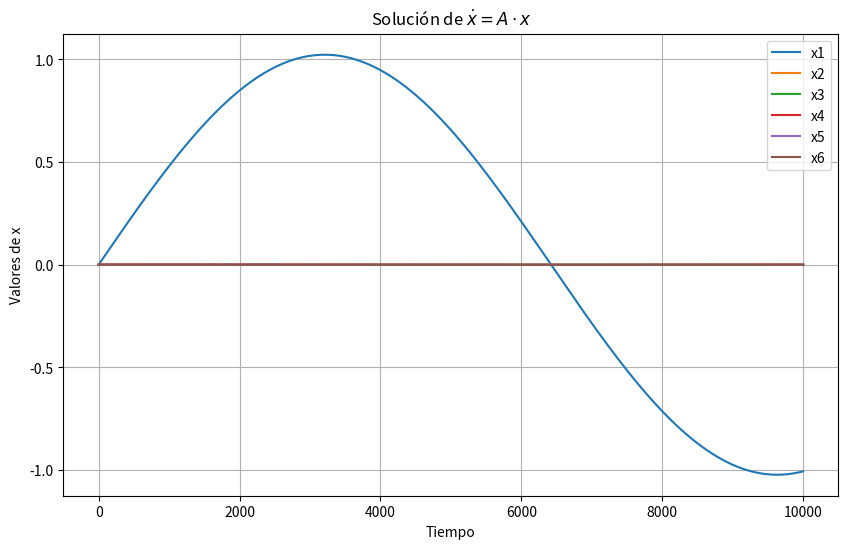
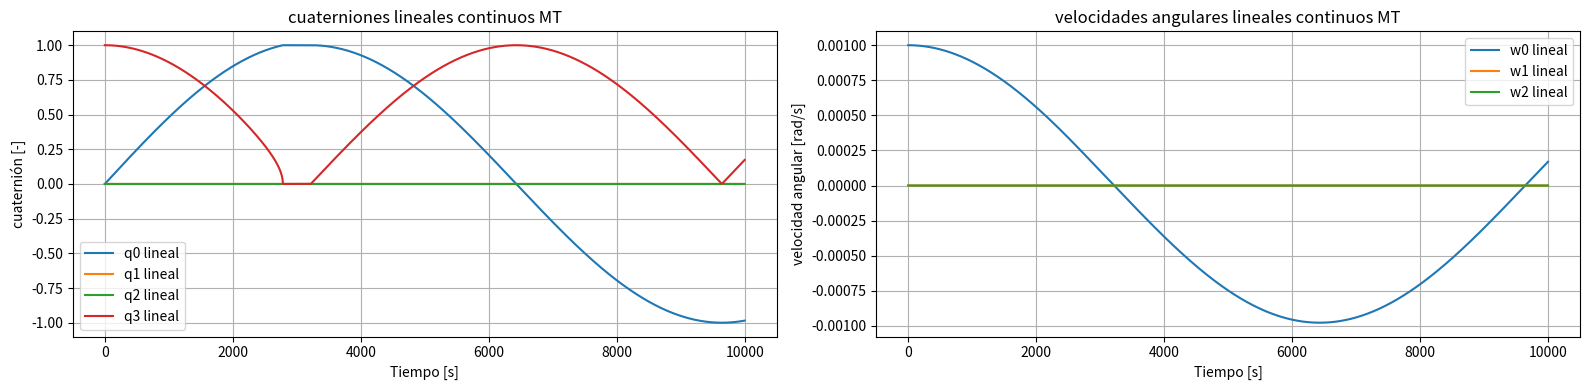

Reproduce these figures in Python, in order.
# -*- coding: utf-8 -*-
"""
Created on Tue Nov  5 22:38:17 2024

[redacted]
"""


import numpy as np
from scipy.integrate import solve_ivp
import matplotlib.pyplot as plt

A = np.array([
    [0, 0, 0, 0.5, 0, 0],
    [0, 0, 0, 0, 0.5, 0],
    [0, 0, 0, 0, 0, 0.5],
    [-4.78242e-07, 0, 0, 0, 0, 0],
    [0, -4.94183e-07, 0, 0, 0, 0.00303361],
    [0, 0, 0, 0, -0.00135833, 0]
])

def system(t, x):
    return A @ x

x0 = np.array([0, 0, 0, 0.001, 0, 0])  

t_span = (0, 10000)
solution = solve_ivp(system, t_span, x0, method='RK45', t_eval=np.linspace(0, 10000, 1000000))

plt.figure(figsize=(10, 6))
for i in range(6):
    plt.plot(solution.t, solution.y[i], label=f'x{i+1}')
plt.xlabel('Tiempo')
plt.ylabel('Valores de x')
# plt.xlim(0,100)
plt.title('Solución de $\dot{x} = A \cdot x$')
plt.legend()
plt.grid()
plt.show()

#%%

# funcion de la ecuacion xDot = Ax + Bu 
def dynamics(A, x, B, u):
    return np.dot(A, x) + np.dot(B, u)


def rk4_step_PD(dynamics, x, A, B, u, h):
    k1 = h * dynamics(A, x, B, u)
    k2 = h * dynamics(A, x + 0.5 * k1, B, u)
    k3 = h * dynamics(A, x + 0.5 * k2, B, u)
    k4 = h * dynamics(A, x + k3, B, u)
        
    # Update components of q
    q0_new = x[0] + (k1[0] + 2 * k2[0] + 2 * k3[0] + k4[0]) / 6
    q1_new = x[1] + (k1[1] + 2 * k2[1] + 2 * k3[1] + k4[1]) / 6
    q2_new = x[2] + (k1[2] + 2 * k2[2] + 2 * k3[2] + k4[2]) / 6
    
    q_new_real = np.array([q0_new, q1_new, q2_new])

    # Update components of w
    w0_new = x[3] + (k1[3] + 2 * k2[3] + 2 * k3[3] + k4[3]) / 6
    w1_new = x[4] + (k1[4] + 2 * k2[4] + 2 * k3[4] + k4[4]) / 6
    w2_new = x[5] + (k1[5] + 2 * k2[5] + 2 * k3[5] + k4[5]) / 6
    w_new = np.array([w0_new, w1_new, w2_new])

    return q_new_real, w_new

# def mod_lineal_cont(x,u,h,A,B):
#     q_rot,w_new = rk4_step_PD(dynamics, x, A, B, u, h)
#     x_new = np.hstack((np.transpose(q_rot), np.transpose(w_new)))
#     q3s_rot = np.sqrt(1-q_rot[0]**2-q_rot[1]**2-q_rot[2]**2)
                
#     return x_new, q3s_rot

def mod_lineal_cont(x,u,deltat,h,A,B):
    x_new = x
    for j in range(int(deltat/h)):
        q_rot,w_new = rk4_step_PD(dynamics, x_new, A, B, u, h)
        if  1-q_rot[0]**2-q_rot[1]**2-q_rot[2]**2 < 0:
            q_rot = q_rot / np.linalg.norm(q_rot)
            x_new = np.hstack((np.transpose(q_rot), np.transpose(w_new)))
            q3s_rot = 0

        else:
            x_new = np.hstack((np.transpose(q_rot), np.transpose(w_new)))
            q3s_rot = np.sqrt(1-q_rot[0]**2-q_rot[1]**2-q_rot[2]**2)
                
    return x_new, q3s_rot

deltat = 1
hh = 0.1
B = np.zeros((6,3))
t = np.arange(0, t_span[1], deltat)

x0_q3 = np.sqrt(1-x0[0]**2-x0[1]**2-x0[2]**2)

q0 = [x0[0]]
q1 = [x0[1]]
q2 = [x0[2]]
q3 = [x0_q3]
w0 = [x0[3]]
w1 = [x0[4]]
w2 = [x0[5]]

for i in range(len(t)-1):
    qq = np.array([q0[-1],q1[-1],q2[-1],q3[-1]])
    ww = np.array([w0[-1],w1[-1],w2[-1]])
    xx = np.hstack((np.transpose(qq[:3]), np.transpose(ww)))
    uu = np.array([0,0,0])
    [xx_new, qq3_new] = mod_lineal_cont(xx, uu, deltat,hh, A, B)
    
    q0.append(xx_new[0])
    q1.append(xx_new[1])
    q2.append(xx_new[2])
    q3.append(qq3_new)
    w0.append(xx_new[3])
    w1.append(xx_new[4])
    w2.append(xx_new[5])
    
fig0, axes0 = plt.subplots(nrows=1, ncols=2, figsize=(16, 4))

axes0[0].plot(t[0:len(q0)], q0[0:len(q0)], label='q0 lineal')
axes0[0].plot(t[0:len(q0)], q1[0:len(q0)], label='q1 lineal')
axes0[0].plot(t[0:len(q0)], q2[0:len(q0)], label='q2 lineal')
axes0[0].plot(t[0:len(q0)], q3[0:len(q0)], label='q3 lineal')
axes0[0].set_xlabel('Tiempo [s]')
axes0[0].set_ylabel('cuaternión [-]')
axes0[0].legend()
axes0[0].set_title('cuaterniones lineales continuos MT')
axes0[0].grid()
# axes0[0].set_xlim(0, 2)  # Ajusta los límites en el eje x

axes0[1].plot(t[0:len(q0)], w0[0:len(q0)], label='w0 lineal')
axes0[1].plot(t[0:len(q0)], w1[0:len(q0)], label='w1 lineal')
axes0[1].plot(t[0:len(q0)], w2[0:len(q0)], label='w2 lineal')
axes0[1].set_xlabel('Tiempo [s]')
axes0[1].set_ylabel('velocidad angular [rad/s]')
axes0[1].legend()
axes0[1].set_title('velocidades angulares lineales continuos MT')
axes0[1].grid()
# axes0[1].set_xlim(0, 2)  # Ajusta los límites en el eje x

plt.tight_layout()
plt.show()